Run: headless pygame with SDL's dummy video driver; simulated clock (each Clock.tick advances the game by its frame time, no real sleeping); random seed 0; keys injected as events and as key.get_pressed() state; no mouse input.
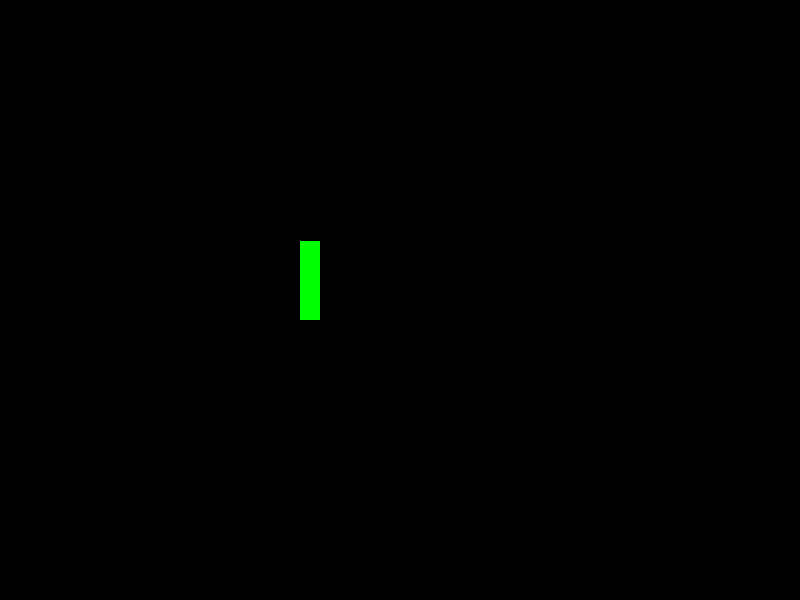
Frame 1 of 4 · flips 1–60 · no input
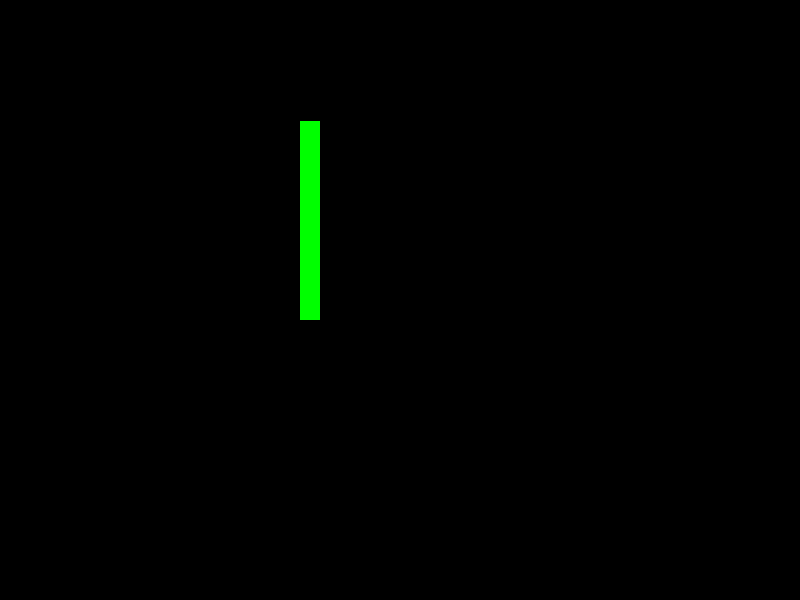
Frame 2 of 4 · flips 61–180 · tapped SPACE, RETURN · held RIGHT (→), D
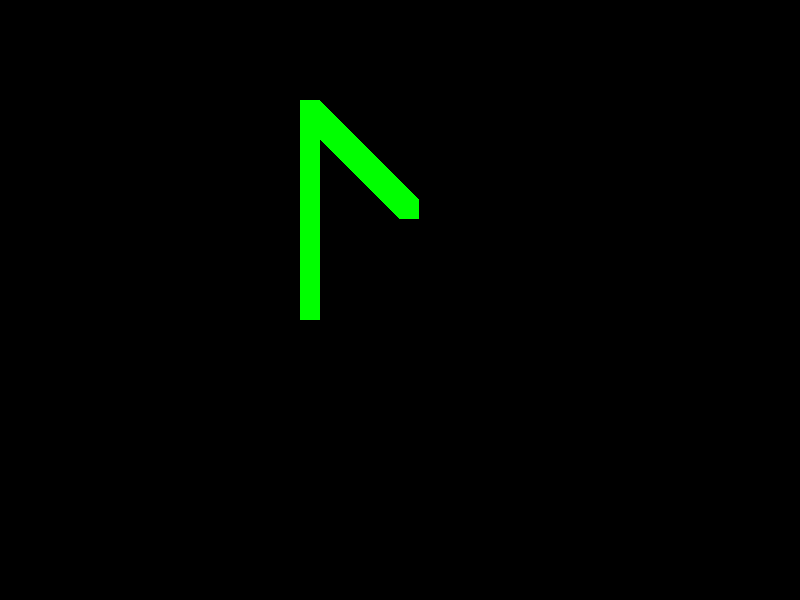
Frame 3 of 4 · flips 181–300 · held DOWN (↓), S
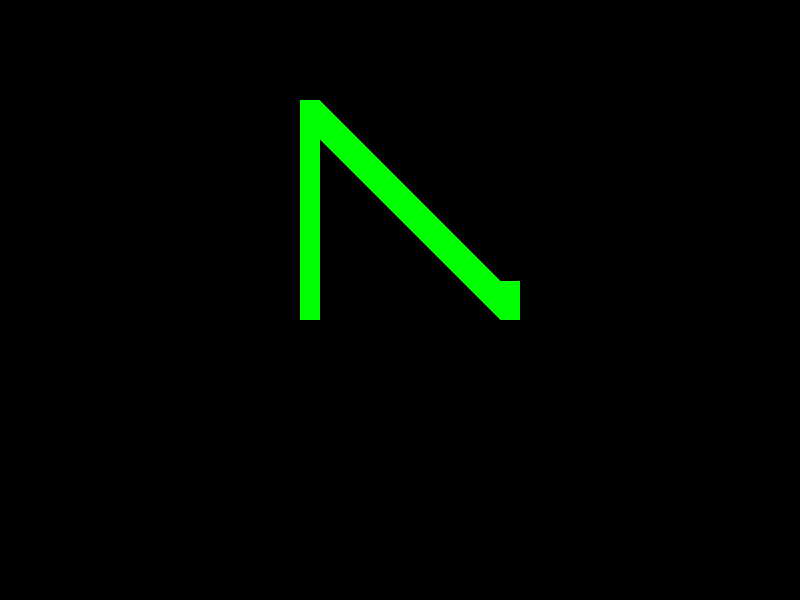
Frame 4 of 4 · flips 301–420 · held LEFT (←), A, UP (↑), W

The pygame program that drew these frames:

import pygame

pygame.init()

WIDTH=int(800)
HEIGHT=int(600)
line_x=300
line_y=300
line_size=20


screen=pygame.display.set_mode((WIDTH,HEIGHT))
pygame.display.set_caption("Initial")

gameloop=True
line_position=(line_x,line_y,line_size,line_size)
pygame.draw.rect(screen, "green", line_position)

for i in range(200):
    line_position=(line_x,line_y,line_size,line_size)
    pygame.draw.rect(screen, "green", line_position)
    line_y-=1
    pygame.display.flip()
    
for i in range(200):
    line_position=(line_x,line_y,line_size,line_size)
    pygame.draw.rect(screen, "green", line_position)
    line_y+=1
    line_x+=1
    pygame.display.flip()

for i in range(200):
    line_position=(line_x,line_y,line_size,line_size)
    pygame.draw.rect(screen, "green", line_position)
    line_y-=1
    pygame.display.flip()

while gameloop:
    
    for event in pygame.event.get():
        if event.type==pygame.QUIT:
            gameloop=False
    

pygame.quit()
